Run: headless pygame with SDL's dummy video driver; simulated clock (each Clock.tick advances the game by its frame time, no real sleeping); random seed 0; keys injected as events and as key.get_pressed() state; no mouse input.
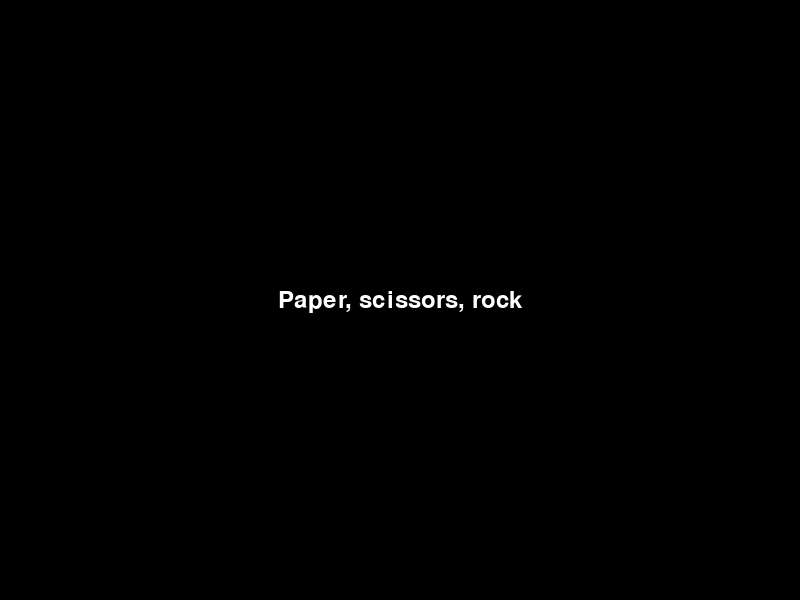
Frame 1 of 4 · flips 1–60 · no input
Frame 2 of 4 · flips 61–180 · tapped SPACE, RETURN · held RIGHT (→), D · screen unchanged from frame 1, image omitted
Frame 3 of 4 · flips 181–300 · held DOWN (↓), S · screen unchanged from frame 2, image omitted
Frame 4 of 4 · flips 301–420 · held LEFT (←), A, UP (↑), W · screen unchanged from frame 3, image omitted

The pygame program that drew these frames:

# name: paperscissorsrock.py
# author: Jasmine Amohia
# date: 26/08/24
# desc: two-player game with best of 3 rounds playing paper scissors rock
 
import pygame

pygame.init()

#Window
SCREEN_WIDTH = 800
SCREEN_HEIGHT = 600

screen = pygame.display.set_mode((SCREEN_WIDTH, SCREEN_HEIGHT))

font = pygame.font.SysFont("Arial", 36)

#Game loop
run = True

while run:
  screen.fill((0, 0, 0))
  txtsurf = font.render("Paper, scissors, rock", True, (255, 255, 255))
  screen.blit(txtsurf, ((SCREEN_WIDTH / 2) - txtsurf.get_width() // 2, (SCREEN_HEIGHT / 2) - txtsurf.get_height() // 2))

  key = pygame.key.get_pressed()
  if key[pygame.K_SPACE] == True:
    print("Meow")

  for event in pygame.event.get():
      if event.type == pygame.QUIT:
          run = False

  pygame.display.update()

pygame.quit()
